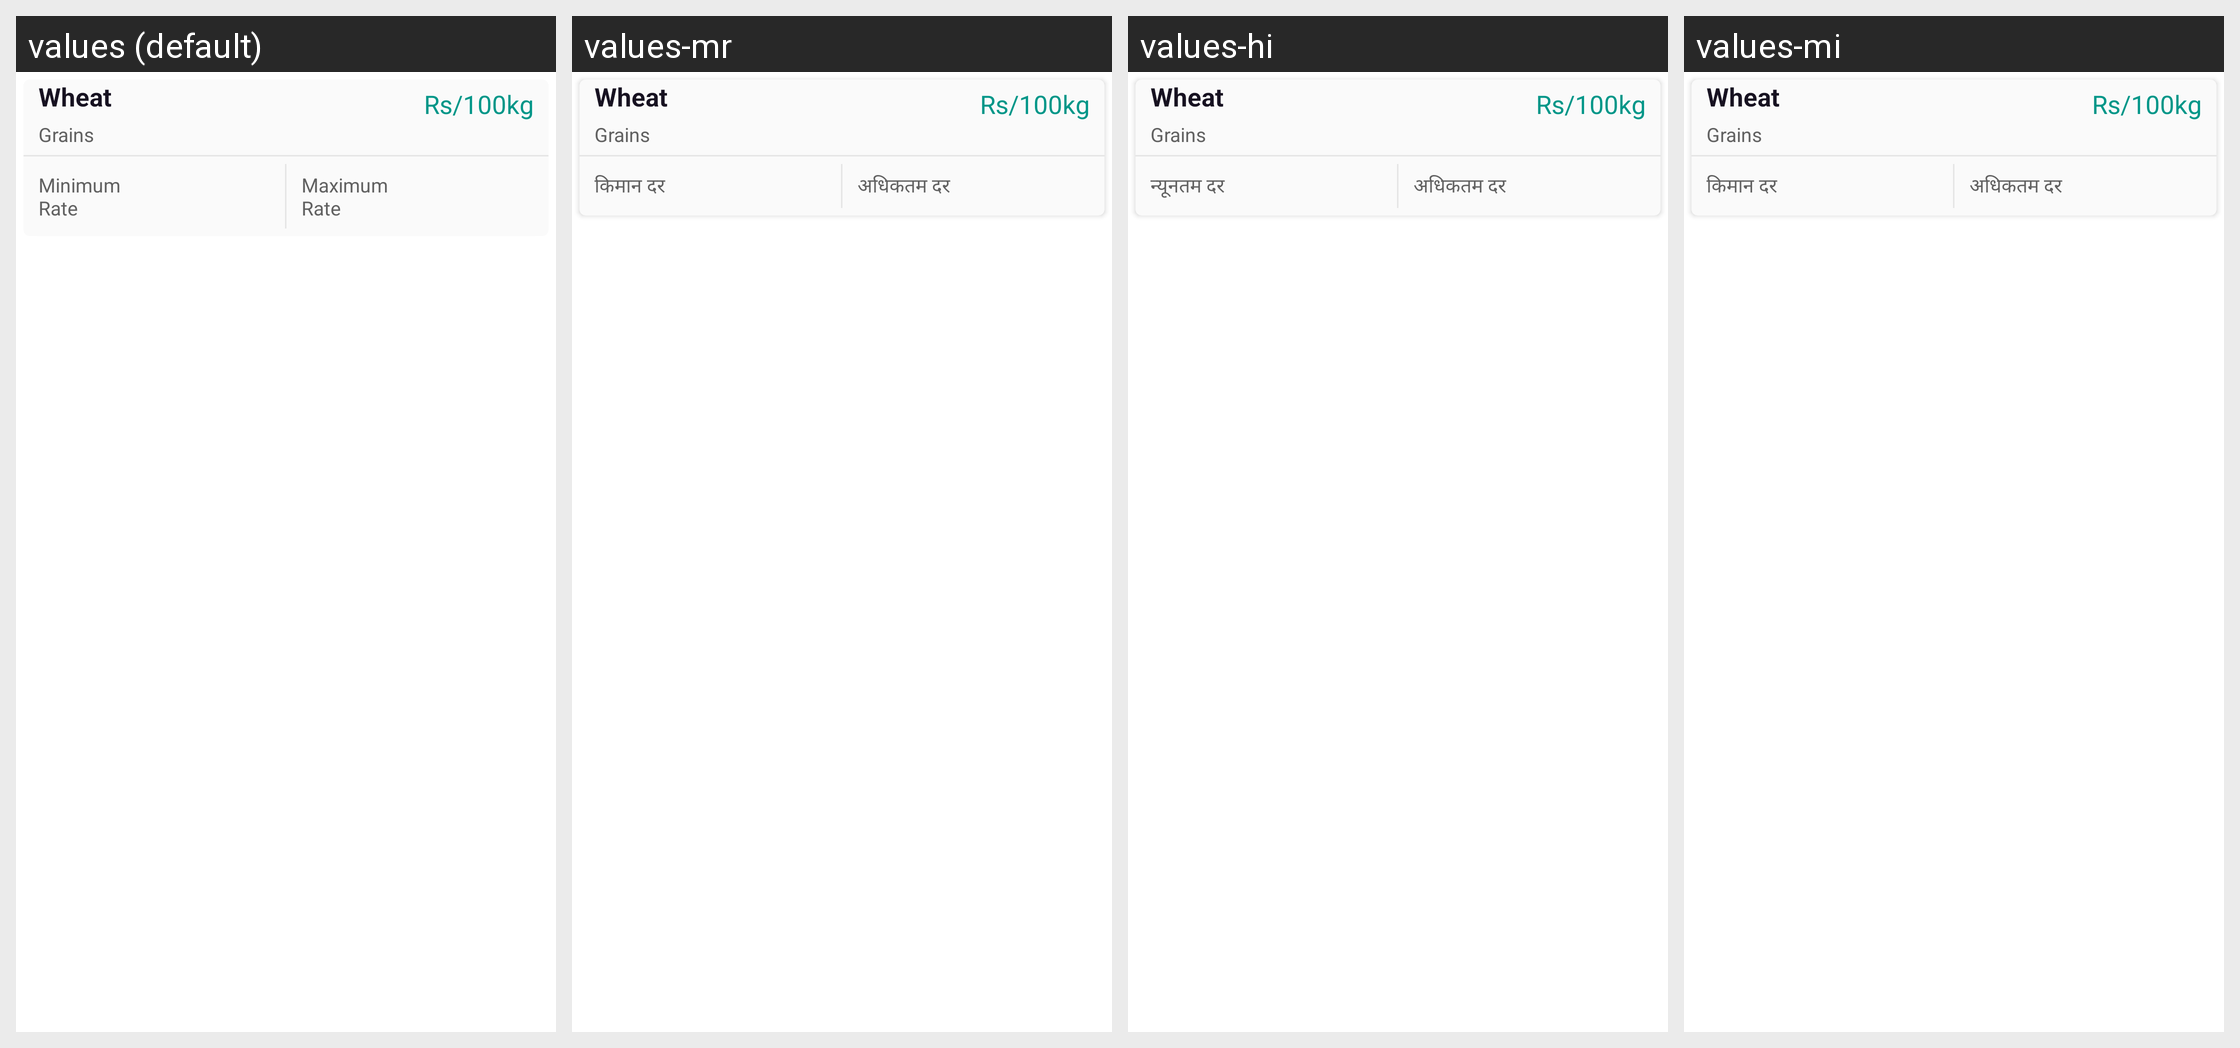

Locale-by-locale string values for the Android screen shown in this grid:
Android screen res/layout/mandi_list_adapter.xml rendered under 4 locales, left to right: values (default), values-mr, values-hi, values-mi. Device: Nexus 5 (rendered at 1080×1920; each locale shown at half size, 540×960, under a caption strip naming it); theme Theme.MaterialComponents.DayNight.NoActionBar.
Strings drawn on this screen, with the default value and each locale's value (text and hints the layout hard-codes, and strings that could not be matched under every locale, appear in the picture but are not listed):

mandi_minimum_price
  values: Minimum Rate
  values-mr: किमान दर
  values-hi: न्यूनतम दर
  values-mi: किमान दर

mandi_maximum_price
  values: Maximum Rate
  values-mr: अधिकतम दर
  values-hi: अधिकतम दर
  values-mi: अधिकतम दर
